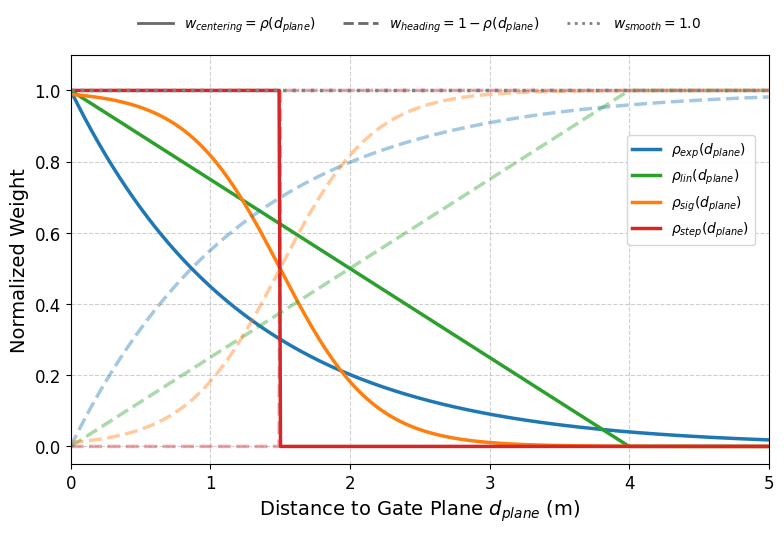

Write Python code to recreate this figure.
import numpy as np
import matplotlib.pyplot as plt
from matplotlib.lines import Line2D

# 1. 參數設定
d_plane = np.linspace(0, 5, 500) # 距離範圍 0 到 5 公尺

# 2. 定義四種 proximity 函數 (根據論文公式 72-75)
prox_exp = np.exp(-0.8 * d_plane)
prox_lin = np.maximum(0, 1 - d_plane / 4.0)
prox_step = np.where(d_plane < 1.5, 1.0, 0.0)
prox_sig = 1.0 / (1.0 + np.exp(3.0 * (d_plane - 1.5)))

# 3. 繪圖設定 (學術風格)
plt.rcParams.update({
    'font.family': 'serif',
    'font.serif': ['Times New Roman'],
    'font.size': 12,
    'axes.labelsize': 14,
    'legend.fontsize': 10,
    'xtick.labelsize': 12,
    'ytick.labelsize': 12
})

fig, ax = plt.subplots(figsize=(8, 5.5))

# 4. 繪製四條曲線 (使用不同線條樣式與顏色以利黑白列印辨識)
ax.plot(d_plane, prox_exp, label=r'$\rho_{exp} (d_{plane})$', color='#1f77b4', linestyle='-', linewidth=2.5)
ax.plot(d_plane, prox_lin, label=r'$\rho_{lin} (d_{plane})$', color='#2ca02c', linestyle='-', linewidth=2.5)
ax.plot(d_plane, prox_sig, label=r'$\rho_{sig} (d_{plane})$', color='#ff7f0e', linestyle='-', linewidth=2.5)
ax.plot(d_plane, prox_step, label=r'$\rho_{step} (d_{plane})$', color='#d62728', linestyle='-', linewidth=2.5)

# 4.5 繪製對稱曲線 (w_heading = 1 - proximity) 與 W_smooth
ax.plot(d_plane, 1 - prox_exp, color='#1f77b4', linestyle='--', linewidth=2.5, alpha=0.4)
ax.plot(d_plane, 1 - prox_lin, color='#2ca02c', linestyle='--', linewidth=2.5, alpha=0.4)
ax.plot(d_plane, 1 - prox_sig, color='#ff7f0e', linestyle='--', linewidth=2.5, alpha=0.4)
ax.plot(d_plane, 1 - prox_step, color='#d62728', linestyle='--', linewidth=2.5, alpha=0.4)

ax.plot(d_plane, np.ones_like(d_plane), color='gray', linestyle=':', linewidth=2.5)

# 5. 標註切換中心 (d_plane = 1.5)
#ax.axvline(x=1.5, color='gray', linestyle='--', alpha=0.5)
#ax.text(1.55, 0.85, 'Switching Center\n($d_{plane} = 1.5$)', color='gray', fontsize=11, verticalalignment='center')

# 7. 軸與格線設定
ax.set_xlabel(r'Distance to Gate Plane $d_{plane}$ (m)')
ax.set_ylabel(r'Normalized Weight')
#ax.set_title(r'Dynamic Weight Scheduling', pad=15)
ax.set_xlim(0, 5)
ax.set_ylim(-0.05, 1.1)
ax.grid(True, linestyle='--', alpha=0.6)
leg1 = ax.legend(loc='upper right', bbox_to_anchor=(0.99, 0.82), frameon=True, edgecolor='lightgray', framealpha=0.9)
ax.add_artist(leg1)

# 6. 標註權重分配邏輯 (Weight Allocation Logic)
custom_lines = [
    Line2D([0], [0], color='dimgray', lw=2, linestyle='-'),
    Line2D([0], [0], color='dimgray', lw=2, linestyle='--'),
    Line2D([0], [0], color='gray', lw=2, linestyle=':')
]
custom_labels = [
    r'$w_{centering} = \rho(d_{plane})$',
    r'$w_{heading} = 1 - \rho(d_{plane})$',
    r'$w_{smooth} = 1.0$'
]
ax.legend(custom_lines, custom_labels, loc='lower center', bbox_to_anchor=(0.5, 1.02),
          ncol=3, frameon=False, framealpha=0.9, handlelength=2.5,
         )

# 8. 調整佈局並儲存為高解析度圖片
plt.tight_layout()
plt.savefig('dynamic_weight_scheduling.png', dpi=300, bbox_inches='tight')
plt.savefig('dynamic_weight_scheduling.pdf', bbox_inches='tight') # 建議論文使用 PDF 向量圖
plt.show()
